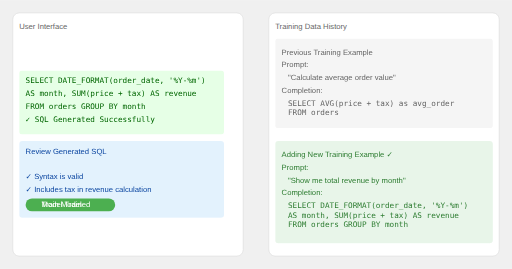
t = 0.00 s
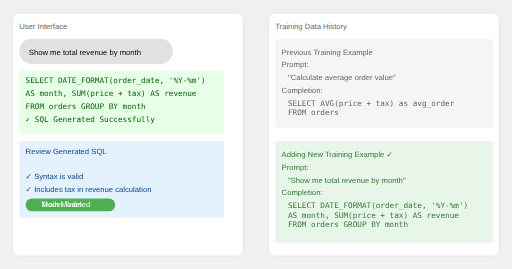
t = 1.67 s
t = 3.33 s: frame unchanged from t = 1.67 s, image omitted
t = 5.00 s: frame unchanged from t = 1.67 s, image omitted
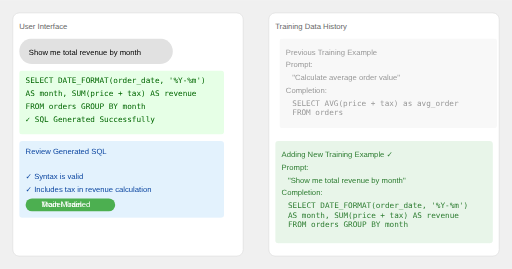
t = 6.67 s
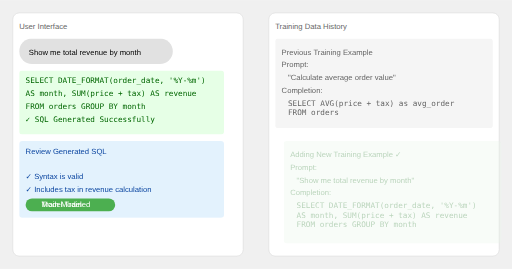
t = 8.33 s

The animated SVG that drew these frames (rendered in a browser with its animation timeline set to each time). Animation: 3 CSS @keyframes rules; frames cover the first 8.33 s, repeats indefinitely.

<svg xmlns="http://www.w3.org/2000/svg" viewBox="0 0 800 420">
  <defs>
    <style>
      @keyframes fadeIn {
        from { opacity: 0; }
        to { opacity: 1; }
      }
      @keyframes slideIn {
        from { transform: translateX(20px); opacity: 0; }
        to { transform: translateX(0); opacity: 1; }
      }
      .message {
        opacity: 0;
      }
      
      .message1 {
        animation: messageAnim 10s linear infinite;
        animation-delay: 0s;
      }
      
      .message2 {
        animation: messageAnim 10s linear infinite;
        animation-delay: 2s;
      }
      
      .message3 {
        animation: messageAnim 10s linear infinite;
        animation-delay: 4s;
      }
      
      .message4 {
        animation: messageAnim 10s linear infinite;
        animation-delay: 6s;
      }
      
      .message5 {
        animation: messageAnim 10s linear infinite;
        animation-delay: 8s;
      }
      
      @keyframes messageAnim {
        0%, 100% { 
          opacity: 0;
          transform: translateX(20px);
        }
        10%, 90% {
          opacity: 1;
          transform: translateX(0);
        }
      }
      
      text {
        font-size: 14px;
      }
      .code-text {
        font-size: 12px;
      }
      
      @media screen and (max-width: 600px) {
        text {
          font-size: 12px;
        }
        .code-text {
          font-size: 10px;
        }
      }
    </style>
  </defs>

  <!-- Background Panels -->
  <rect width="800" height="420" fill="#f0f0f0"/>
  <rect x="20" y="20" width="360" height="380" rx="10" fill="white" stroke="#ddd"/>
  <rect x="420" y="20" width="360" height="380" rx="10" fill="white" stroke="#ddd"/>

  <!-- Panel Labels -->
  <text x="30" y="45" fill="#666" font-family="Arial" font-size="14">User Interface</text>
  <text x="430" y="45" fill="#666" font-family="Arial" font-size="14">Training Data History</text>

  <!-- User Interface Content -->
  <g transform="translate(30, 60)">
    <!-- User Query -->
    <g class="message1">
      <rect x="0" y="0" width="240" height="40" rx="20" fill="#e1e1e1"/>
      <text x="15" y="25" font-family="Arial" font-size="14">Show me total revenue by month</text>
    </g>

    <!-- Generated SQL -->
    <g class="message2">
      <rect x="0" y="50" width="320" height="100" rx="5" fill="#e6ffe6"/>
      <text x="10" y="70" font-family="monospace" font-size="12" fill="#006600">
        <tspan x="10" y="70">SELECT DATE_FORMAT(order_date, '%Y-%m')</tspan>
        <tspan x="10" y="90">AS month, SUM(price + tax) AS revenue</tspan>
        <tspan x="10" y="110">FROM orders GROUP BY month</tspan>
        <tspan x="10" y="130">✓ SQL Generated Successfully</tspan>
      </text>
    </g>

    <!-- Review and Approve Section -->
    <g class="message3">
      <rect x="0" y="160" width="320" height="120" rx="5" fill="#e3f2fd"/>
      <text x="10" y="180" font-family="Arial" font-size="14" fill="#0d47a1">Review Generated SQL</text>
      <text x="10" y="200" font-family="Arial" font-size="12" fill="#0d47a1">
        <tspan x="10" y="220">✓ Syntax is valid</tspan>
        <tspan x="10" y="240">✓ Includes tax in revenue calculation</tspan>
      </text>
      
      <!-- Train Model Button -->
      <g class="train-button">
        <rect x="10" y="250" width="140" height="20" rx="10" class="button-click" fill="#4CAF50"/>
        <text x="35" y="264" font-family="Arial" font-size="12" fill="white" class="initial-button-text hide-text">Train Model</text>
        <text x="35" y="264" font-family="Arial" font-size="12" fill="white" class="trained-button-text">Model Trained</text>
      </g>
    </g>
  </g>

  <!-- Training Data History -->
  <g transform="translate(430, 60)">
    <!-- Previous Prompt-Completion Pair -->
    <g class="message4">
      <rect x="0" y="0" width="340" height="140" rx="5" fill="#f5f5f5"/>
      <text x="10" y="25" font-family="Arial" font-size="14" fill="#666">Previous Training Example</text>
      <text x="10" y="45" font-family="Arial" font-size="12" fill="#666">Prompt:</text>
      <text x="20" y="65" font-family="Arial" font-size="12" fill="#666">"Calculate average order value"</text>
      <text x="10" y="85" font-family="Arial" font-size="12" fill="#666">Completion:</text>
      <text x="20" y="105" font-family="monospace" font-size="11" fill="#666">
        <tspan x="20" y="105">SELECT AVG(price + tax) as avg_order</tspan>
        <tspan x="20" y="120">FROM orders</tspan>
      </text>
    </g>

    <!-- New Pair Being Added -->
    <g class="message5">
      <rect x="0" y="160" width="340" height="160" rx="5" fill="#e8f5e9"/>
      <text x="10" y="185" font-family="Arial" font-size="14" fill="#2e7d32">Adding New Training Example ✓</text>
      <text x="10" y="205" font-family="Arial" font-size="12" fill="#2e7d32">Prompt:</text>
      <text x="20" y="225" font-family="Arial" font-size="12" fill="#2e7d32">"Show me total revenue by month"</text>
      <text x="10" y="245" font-family="Arial" font-size="12" fill="#2e7d32">Completion:</text>
      <text x="20" y="265" font-family="monospace" font-size="11" fill="#2e7d32">
        <tspan x="20" y="265">SELECT DATE_FORMAT(order_date, '%Y-%m')</tspan>
        <tspan x="20" y="280">AS month, SUM(price + tax) AS revenue</tspan>
        <tspan x="20" y="295">FROM orders GROUP BY month</tspan>
      </text>
    </g>
  </g>
</svg>
